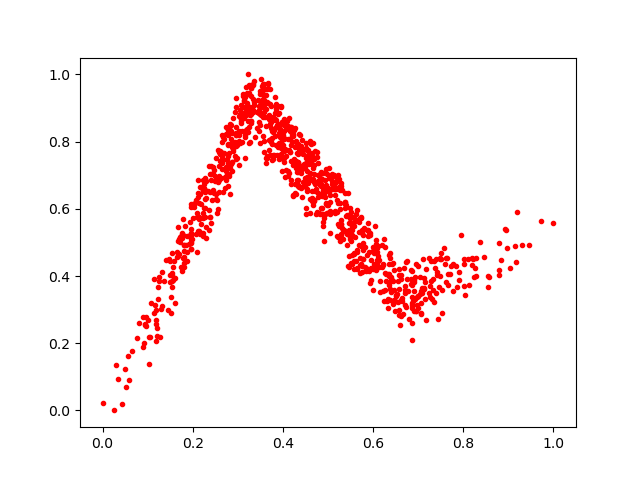

Source data for this figure (header and first rows):
0.48664433, 0.60328746
0.5136, 0.6727
0.08946, 0.1877
0.7048, 0.345
0.223, 0.6859
0.1951, 0.4794
0.4165, 0.8395
0.4021, 0.8083
0.3945, 0.8135
0.752, 0.3569
0.3769, 0.745
0.5525, 0.5233
0.7364, 0.4249
0.0, 0.02268
0.3605, 0.9566
0.5156, 0.658
1.0, 0.5582
0.4819, 0.7047
0.3704, 0.9119
0.3329, 0.9676
0.5138, 0.6993
0.3718, 0.8735
0.3388, 0.8143
0.5242, 0.5527
0.7053, 0.3547
0.3949, 0.822
0.1865, 0.5186
0.6094, 0.4491
0.2121, 0.6867
0.4399, 0.7071
0.3084, 0.8324
0.3757, 0.8312
0.4722, 0.6763
0.4013, 0.7731
0.4411, 0.7802
0.6927, 0.3329
0.5408, 0.5774
0.7481, 0.4518
0.3157, 0.9325
0.4199, 0.8217
0.4663, 0.6108
0.3847, 0.9073
0.3574, 0.8009
0.3138, 0.9033
0.7132, 0.3953
0.4142, 0.7068
0.7949, 0.523
0.5482, 0.5586
0.2822, 0.6444
0.3688, 0.776
0.1492, 0.4017
0.5744, 0.4107
0.3245, 0.9682
0.1058, 0.2199
0.6308, 0.3263
0.2269, 0.691
0.8972, 0.484
0.3291, 0.8612
0.3951, 0.9035
0.4225, 0.8214
0.4905, 0.5725
... 949 more rows
